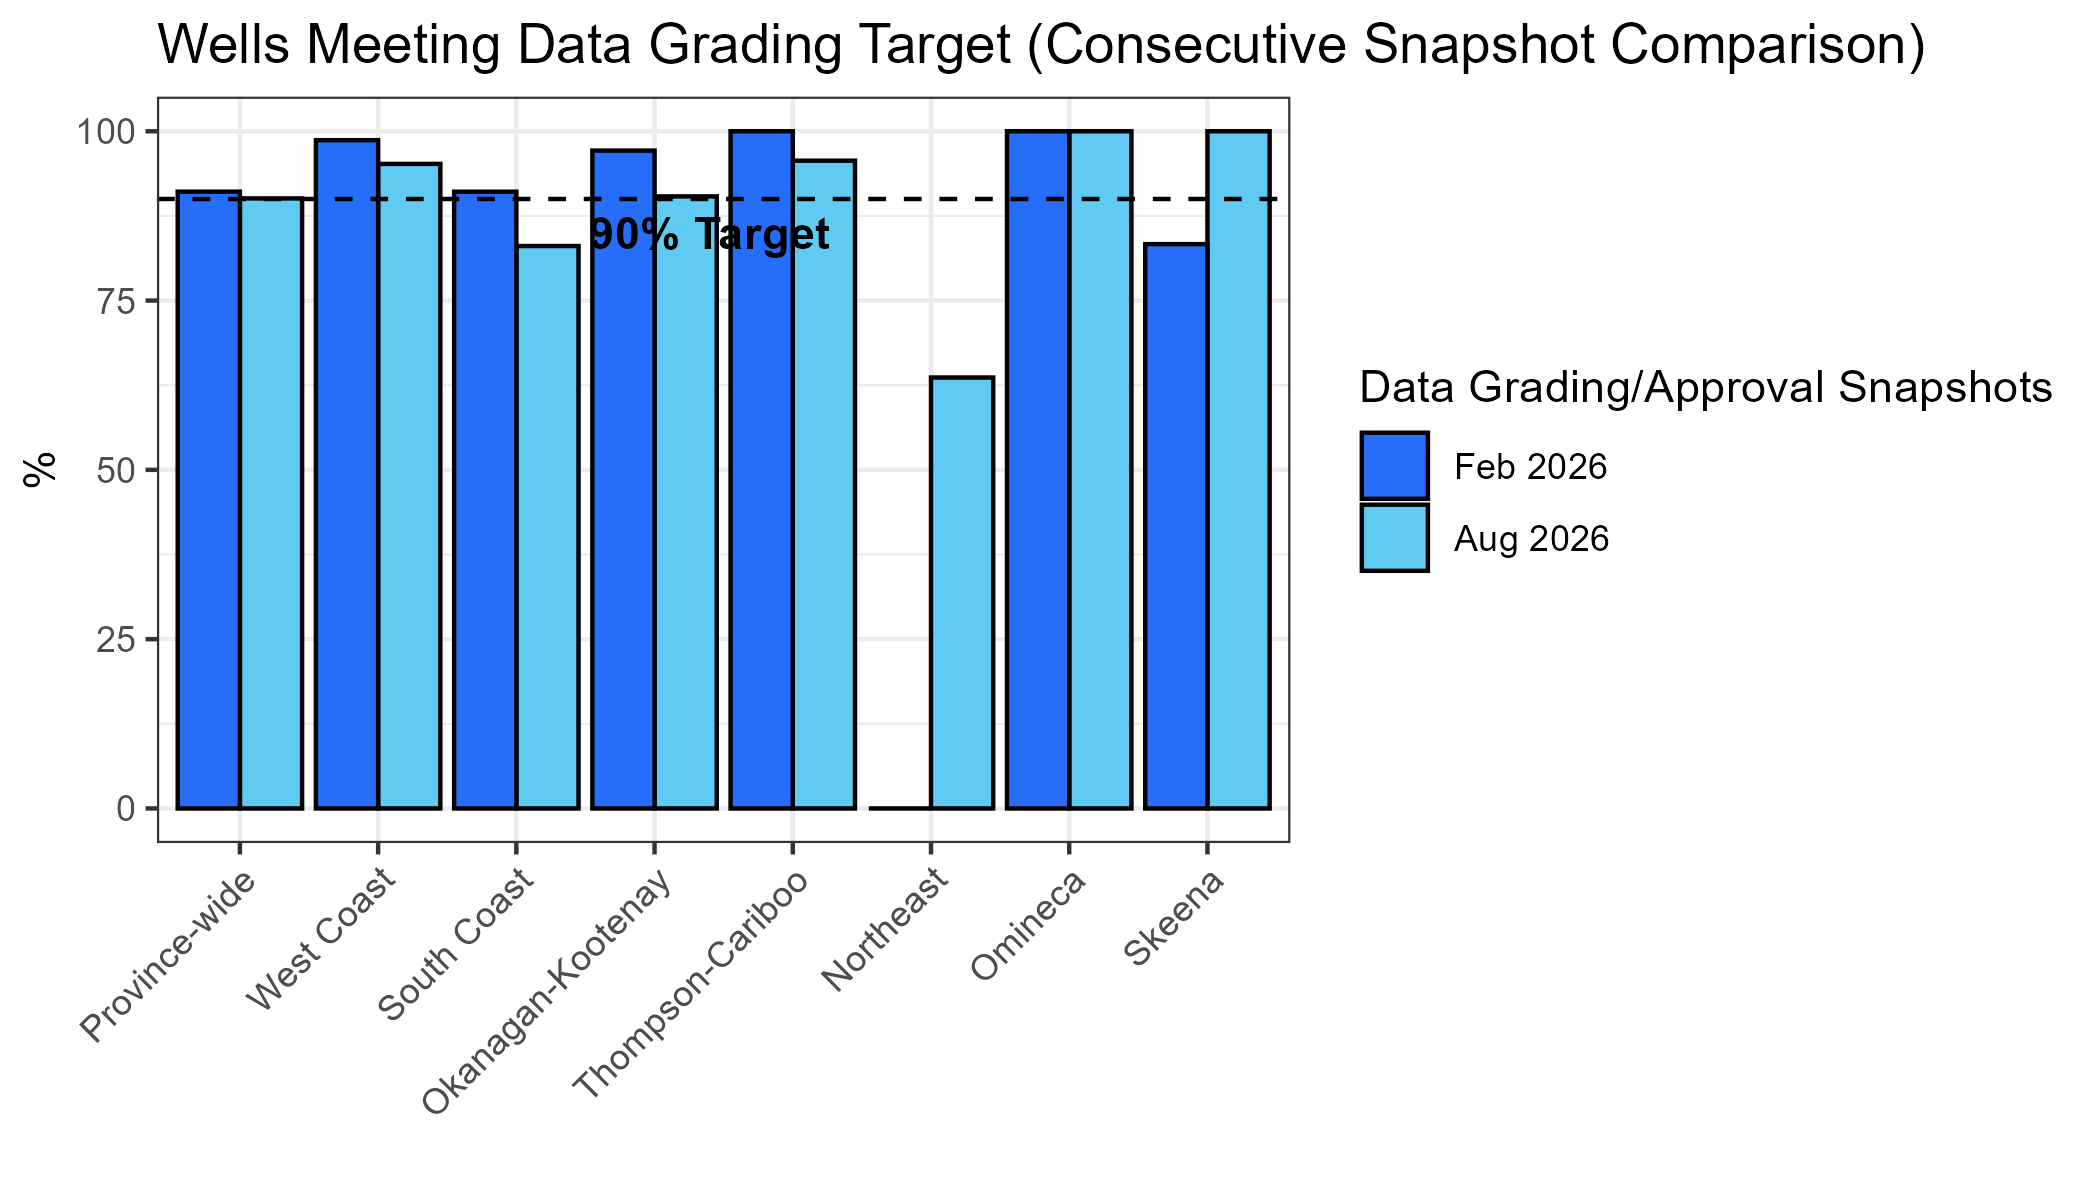

The file beside this chart, header and first rows:
Region, percent, report_date
Province-wide, 90.08, 2026-08-05
West Coast, 95.18, 2026-08-05
South Coast, 83.05, 2026-08-05
Okanagan-Kootenay, 90.38, 2026-08-05
Thompson-Cariboo, 95.65, 2026-08-05
Northeast, 63.64, 2026-08-05
Omineca, 100, 2026-08-05
Skeena, 100, 2026-08-05
Province-wide, 91.08, 2026-02-04
West Coast, 98.68, 2026-02-04
South Coast, 91.07, 2026-02-04
Okanagan-Kootenay, 97.14, 2026-02-04
Thompson-Cariboo, 100, 2026-02-04
Northeast, 0, 2026-02-04
Omineca, 100, 2026-02-04
Skeena, 83.33, 2026-02-04
